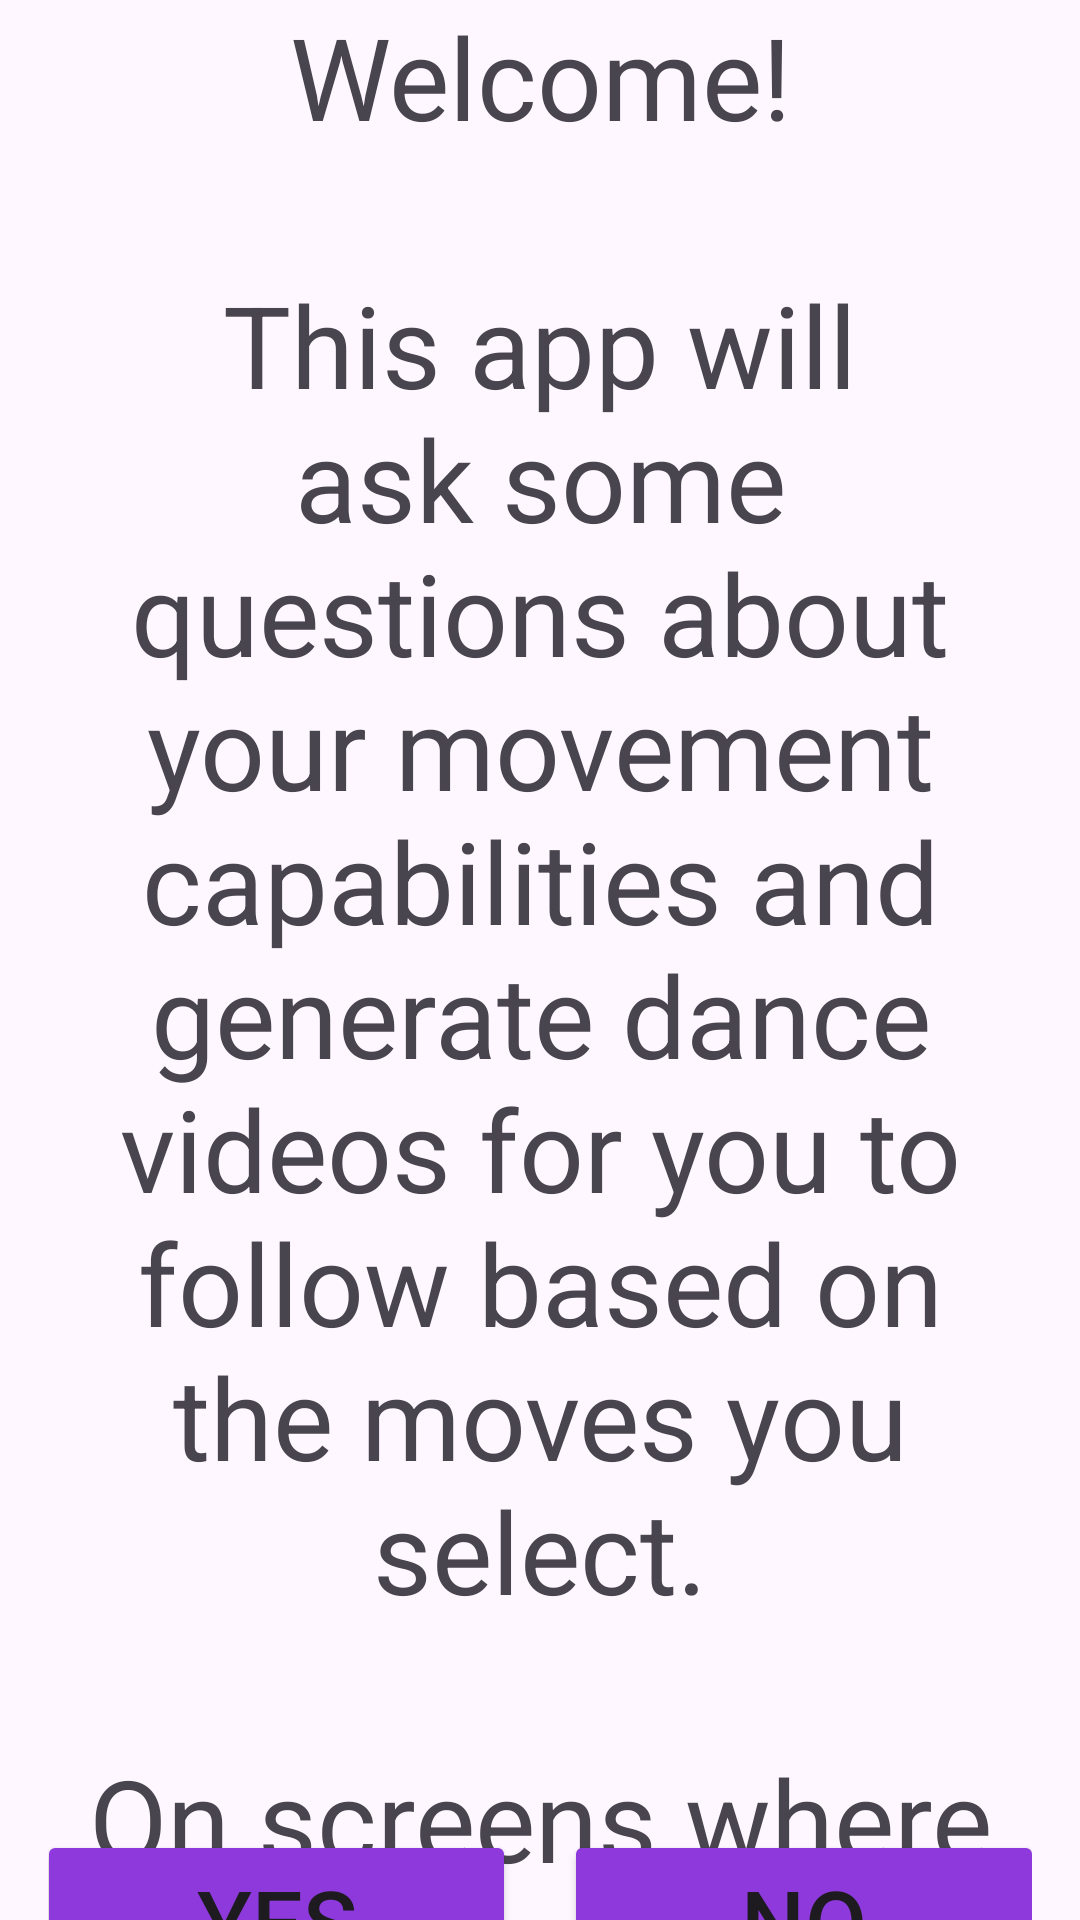

Android layout source for this screen:
<!-- AndroidManifest.xml: application theme Theme.TemiV1 -->
<!-- res/layout/fragment_q1.xml -->
<?xml version="1.0" encoding="utf-8"?>
<androidx.constraintlayout.widget.ConstraintLayout xmlns:android="http://schemas.android.com/apk/res/android"
    xmlns:app="http://schemas.android.com/apk/res-auto"
    xmlns:tools="http://schemas.android.com/tools"
    android:id="@+id/frameLayout"
    android:layout_width="match_parent"
    android:layout_height="match_parent"
    tools:context=".fragments.pa_questions.Q1Fragment"
    tools:layout_editor_absoluteX="0dp"
    tools:layout_editor_absoluteY="-35dp">

    <TextView
        android:id="@+id/q1"
        android:layout_width="0dp"
        android:layout_height="wrap_content"
        android:layout_marginStart="@dimen/spacing_large"
        android:layout_marginEnd="@dimen/spacing_large"
        android:text="@string/hello_my_name_is_temi_and_i_ll_be_finding_fun_dances_for_you_today_before_we_start_lets_make_sure_the_settings_are_right_for_you_can_you_hear_me_or_see_the_screen"
        android:textAlignment="center"
        android:textSize="38sp"
        app:layout_constraintBottom_toBottomOf="parent"
        app:layout_constraintEnd_toEndOf="parent"
        app:layout_constraintHorizontal_bias="0.5"
        app:layout_constraintStart_toStartOf="parent"
        app:layout_constraintTop_toTopOf="parent"
        app:layout_constraintVertical_bias="0.5" />

    <include
        android:id="@+id/include"
        layout="@layout/buttons_yes_no"
        android:layout_width="match_parent"
        android:layout_height="wrap_content"
        android:layout_marginTop="@dimen/spacing_large"
        app:layout_constraintBottom_toBottomOf="parent"
        app:layout_constraintEnd_toEndOf="parent"
        app:layout_constraintStart_toStartOf="parent"
        app:layout_constraintTop_toBottomOf="@id/q1" />

</androidx.constraintlayout.widget.ConstraintLayout>
<!-- res/layout/buttons_yes_no.xml (included above) -->
<?xml version="1.0" encoding="utf-8"?>
<androidx.constraintlayout.widget.ConstraintLayout
    xmlns:android="http://schemas.android.com/apk/res/android"
    xmlns:app="http://schemas.android.com/apk/res-auto"
    android:layout_width="match_parent"
    android:layout_height="wrap_content"
    android:padding="@dimen/spacing_medium">

    <Button
        android:id="@+id/yesButton"
        android:layout_width="wrap_content"
        android:layout_height="wrap_content"
        android:minWidth="160dp"
        android:maxWidth="240dp"
        android:text="@string/yes"
        android:textSize="30sp"
        android:backgroundTint="@color/purple_text"
        app:layout_constraintTop_toTopOf="parent"
        app:layout_constraintBottom_toBottomOf="parent"
        app:layout_constraintStart_toStartOf="parent"
        app:layout_constraintEnd_toStartOf="@id/noButton"
        android:layout_marginEnd="@dimen/spacing_small" />

    <Button
        android:id="@+id/noButton"
        android:layout_width="wrap_content"
        android:layout_height="wrap_content"
        android:minWidth="160dp"
        android:maxWidth="240dp"
        android:text="@string/no"
        android:textSize="30sp"
        android:backgroundTint="@color/purple_text"
        app:layout_constraintTop_toTopOf="parent"
        app:layout_constraintBottom_toBottomOf="parent"
        app:layout_constraintStart_toEndOf="@id/yesButton"
        app:layout_constraintEnd_toEndOf="parent"
        android:layout_marginStart="@dimen/spacing_small" />

</androidx.constraintlayout.widget.ConstraintLayout>
<!-- resources referenced by this layout -->
<resources>
  <color name="purple_text">#8D39DC</color>
  <dimen name="spacing_large">24dp</dimen>
  <dimen name="spacing_medium">16dp</dimen>
  <dimen name="spacing_small">8dp</dimen>
  <string name="hello_my_name_is_temi_and_i_ll_be_finding_fun_dances_for_you_today_before_we_start_lets_make_sure_the_settings_are_right_for_you_can_you_hear_me_or_see_the_screen">Welcome!\n\nThis app will ask some questions about your movement capabilities and generate dance videos for you to follow based on the moves you select.\n\nOn screens where you can see yes or no buttons you can either verbally respond \'yes\' or \'no\' once the question has been asked, and you see the blue listener eyes pop-up in the bottom left corner, or you can tap the buttons instead.\n\nQuestions with multiple answers must be selected by hand as no voice recognition is enabled for these.\n\nPress continue to proceed.</string>
  <string name="no">No</string>
  <string name="yes">Yes</string>
  <style name="Theme.TemiV1" parent="Base.Theme.TemiV1" />
  <style name="Base.Theme.TemiV1" parent="Theme.Material3.DayNight.NoActionBar">
          
          
      </style>
</resources>
